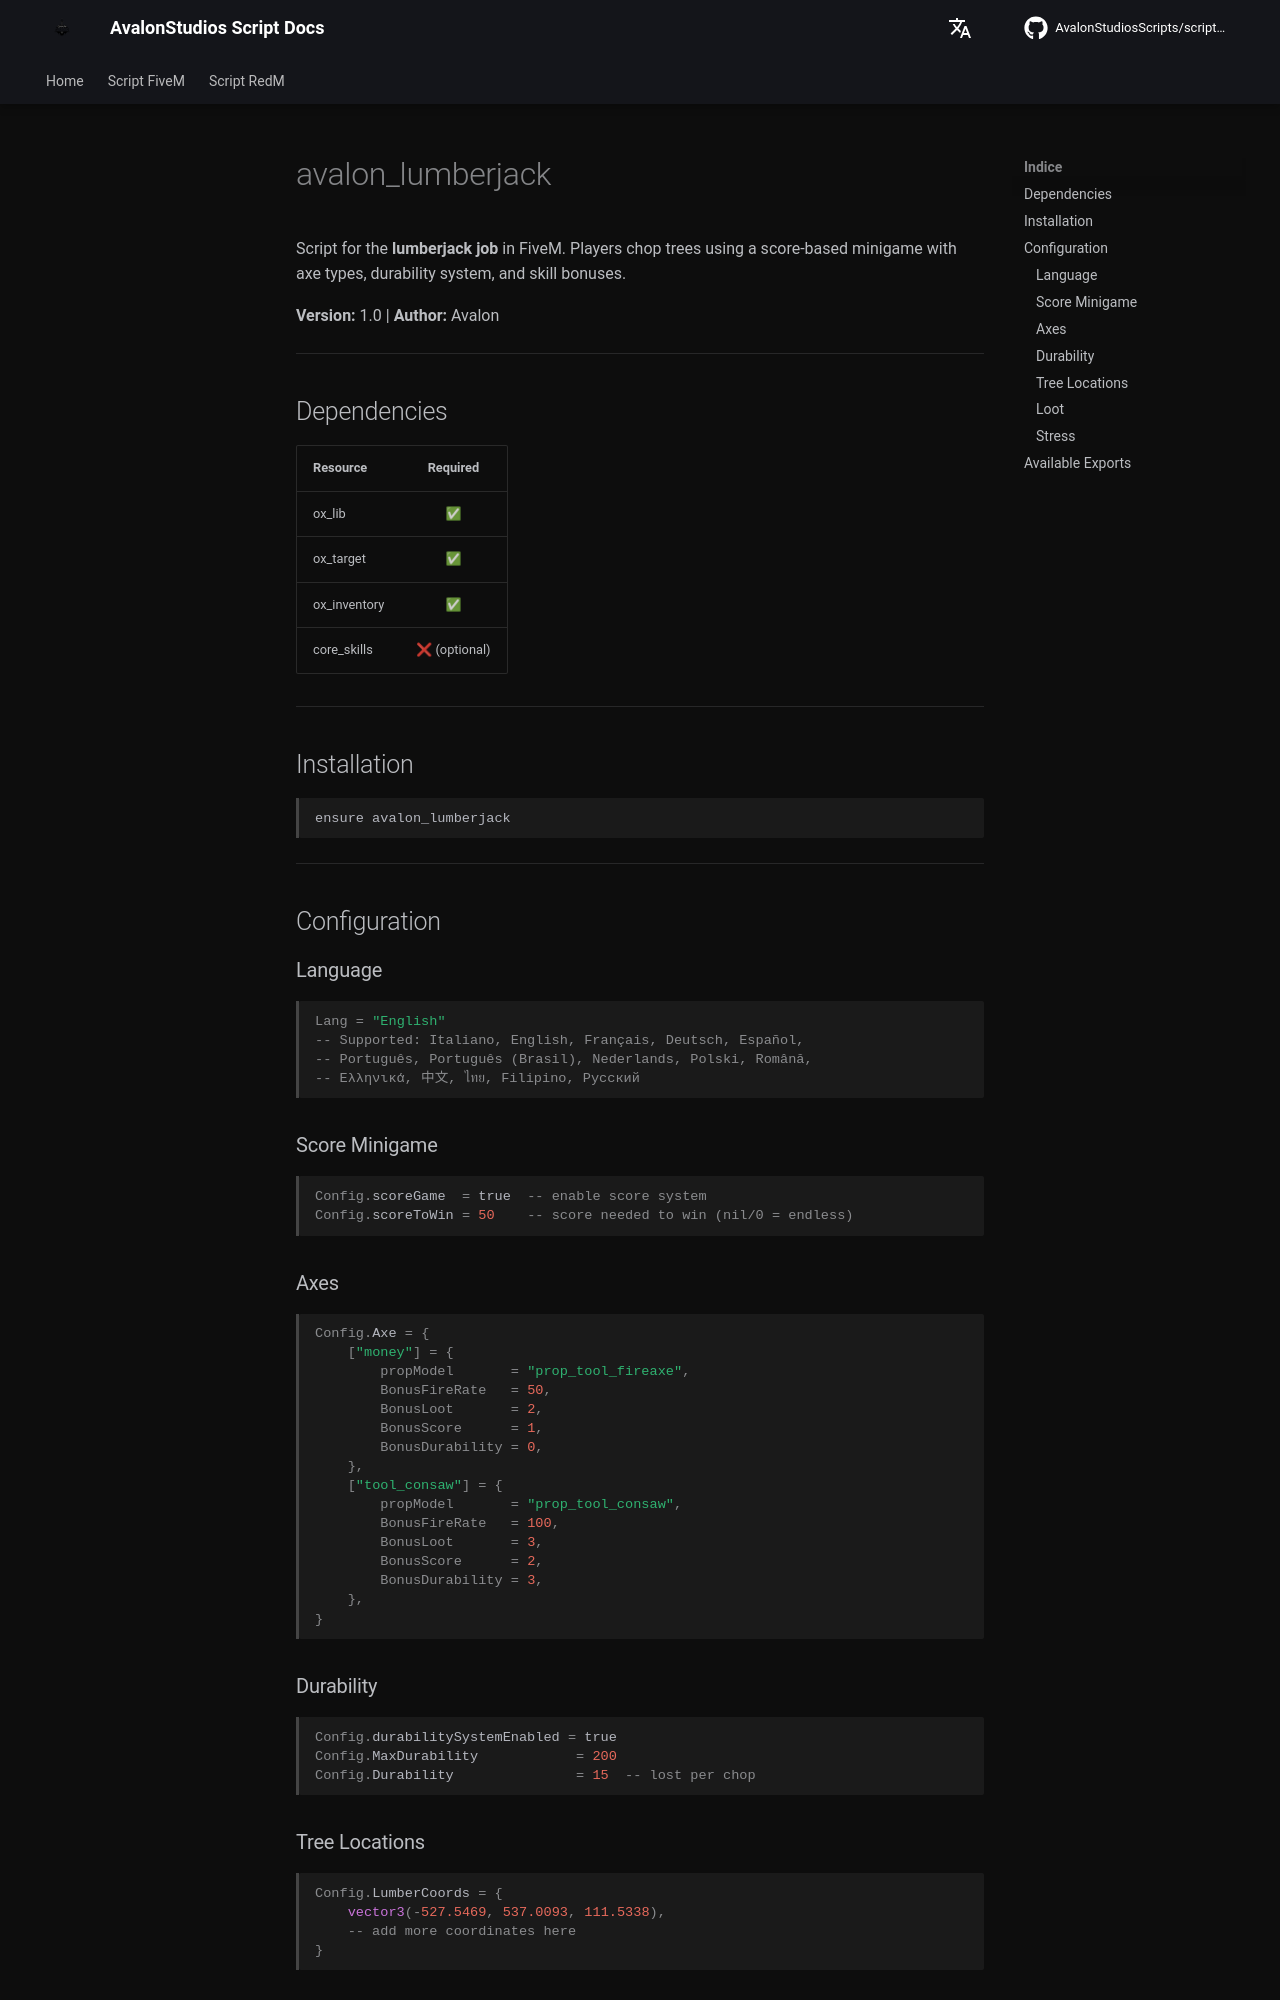

repository: AvalonStudiosScripts/script-docs · page: en/scripts/lumberjack/index.html · generator: mkdocs

# avalon_lumberjack

Script for the **lumberjack job** in FiveM. Players chop trees using a score-based minigame with axe types, durability system, and skill bonuses.

**Version:** 1.0 | **Author:** Avalon

---

## Dependencies

| Resource | Required |
|----------|:--------:|
| ox_lib | ✅ |
| ox_target | ✅ |
| ox_inventory | ✅ |
| core_skills | ❌ (optional) |

---

## Installation

```
ensure avalon_lumberjack
```

---

## Configuration

### Language

```lua
Lang = "English"
-- Supported: Italiano, English, Français, Deutsch, Español,
-- Português, Português (Brasil), Nederlands, Polski, Română,
-- Ελληνικά, 中文, ไทย, Filipino, Русский
```

### Score Minigame

```lua
Config.scoreGame  = true  -- enable score system
Config.scoreToWin = 50    -- score needed to win (nil/0 = endless)
```

### Axes

```lua
Config.Axe = {
    ["money"] = {
        propModel       = "prop_tool_fireaxe",
        BonusFireRate   = 50,
        BonusLoot       = 2,
        BonusScore      = 1,
        BonusDurability = 0,
    },
    ["tool_consaw"] = {
        propModel       = "prop_tool_consaw",
        BonusFireRate   = 100,
        BonusLoot       = 3,
        BonusScore      = 2,
        BonusDurability = 3,
    },
}
```

### Durability

```lua
Config.durabilitySystemEnabled = true
Config.MaxDurability            = 200
Config.Durability               = 15  -- lost per chop
```

### Tree Locations

```lua
Config.LumberCoords = {
    vector3(-527.5469, 537.0093, 111.5338),
    -- add more coordinates here
}
```
